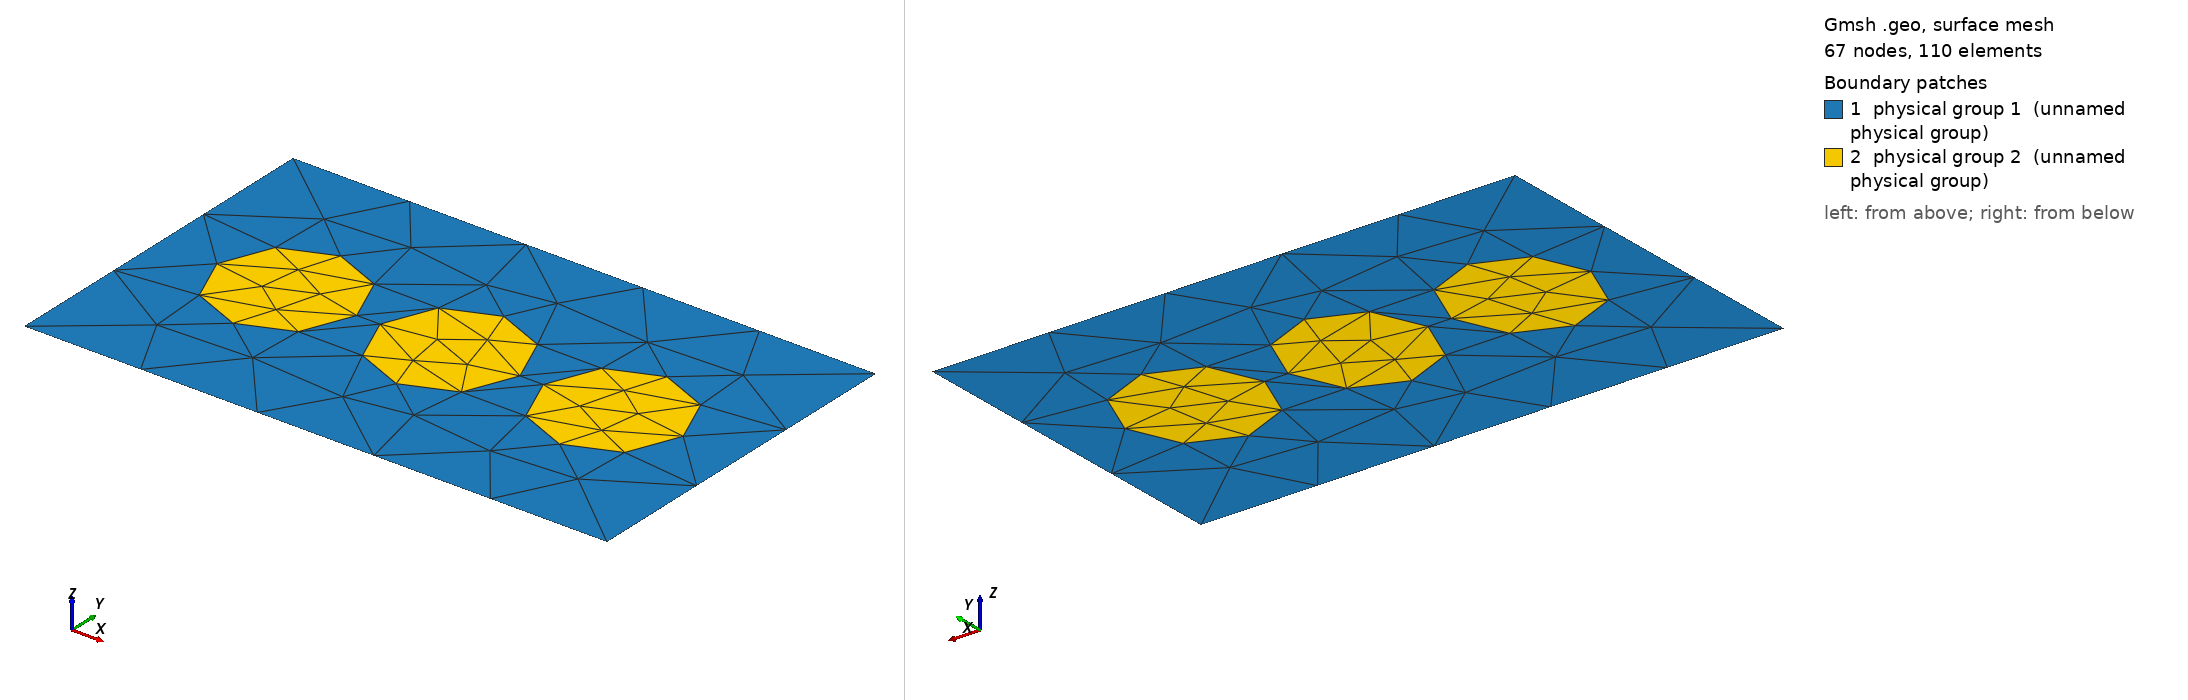

Gmsh geometry script, surface-meshed: 67 nodes, 110 surface elements. Boundary patches (legend numbers): 1 physical group 1 (unnamed physical group), 2 physical group 2 (unnamed physical group). Left view from above one corner, right view from below the opposite corner. Legend entries are the model's physical surfaces. The drawing asked Gmsh for element sizes between 1% and 20% of the model's largest extent; the script's own settings can give other sizes.

=== disk3.geo (drawn) ===
// Three disks in a row, evenly spaced -- the periodic case, where every
// inclusion poses the identical question and the answers should agree.
//
// Generated for the box-with-disks robustness suite: a 1 x 0.6 matrix
// block (material 1) with 3 circular inclusion(s) (material 2).
// Written in the same idiom as multimat/bubbles.geo -- four quarter arcs
// per circle, the hole loops reused in the matrix surface so the
// interfaces are conformal on both sides, and the mesh size left to
// Mesh2Dgmsh's uniform field (2/NP after normalisation).

Point(1) = {0, 0, 0, 1.0};
Point(2) = {1, 0, 0, 1.0};
Point(3) = {1, 0.6, 0, 1.0};
Point(4) = {0, 0.6, 0, 1.0};
Line(1) = {1, 2};
Line(2) = {2, 3};
Line(3) = {3, 4};
Line(4) = {4, 1};
Curve Loop(1) = {1, 2, 3, 4};

cx[] = {0.2200, 0.5000, 0.7800};
cy[] = {0.3000, 0.3000, 0.3000};
cr[] = {0.1200, 0.1200, 0.1200};

holes[] = {};
For k In {0:2}
  p = 100 + 5*k;
  c = 200 + 4*k;
  Point(p)     = {cx[k],         cy[k],         0, 1.0};
  Point(p + 1) = {cx[k] + cr[k], cy[k],         0, 1.0};
  Point(p + 2) = {cx[k],         cy[k] + cr[k], 0, 1.0};
  Point(p + 3) = {cx[k] - cr[k], cy[k],         0, 1.0};
  Point(p + 4) = {cx[k],         cy[k] - cr[k], 0, 1.0};
  Circle(c)     = {p + 1, p, p + 2};
  Circle(c + 1) = {p + 2, p, p + 3};
  Circle(c + 2) = {p + 3, p, p + 4};
  Circle(c + 3) = {p + 4, p, p + 1};
  Curve Loop(300 + k) = {c, c + 1, c + 2, c + 3};
  Plane Surface(300 + k) = {300 + k};
  holes[] += 300 + k;
EndFor

Plane Surface(1) = {1, holes[]};
Physical Surface(1) = {1};
Physical Surface(2) = {300:302};
